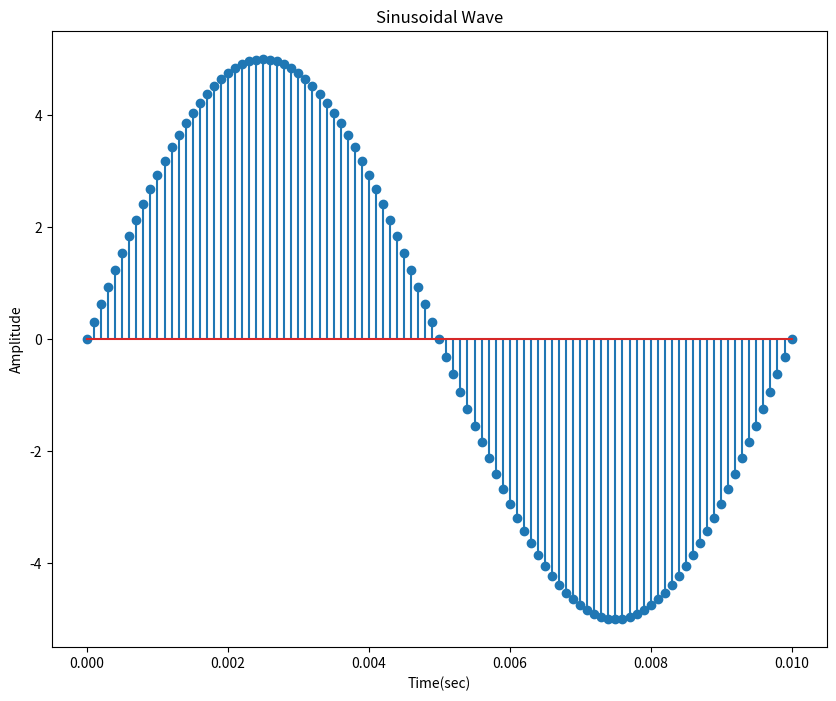

Here is the Python script that generated this plot:
import matplotlib.pyplot as plot
import numpy as np

A = 5
f = 100
T = 1 / f
t = np.arange(0, T+T/100, T / 100)
y = A * np.sin(2 * np.pi * f * t)
plot.figure(figsize=(10, 8))
plot.stem(t, y)
plot.xlabel('Time(sec)')
plot.ylabel('Amplitude')
plot.title('Sinusoidal Wave')
plot.show()